The GitHub repository k-sailee/LeafDiseaseDataset contains a labelled image folder "final_dataset" with 10 categories: alternaria leaf blight, anthracnose, chlorosis, dried leaf, healthy, initial stage, leaf blight, leaf spot, pest damage, rust diseases. Examples follow, each with its label.

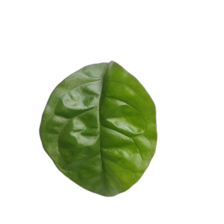
Label: healthy

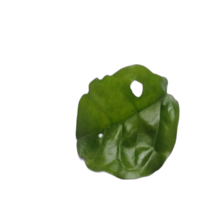
Label: pest damage

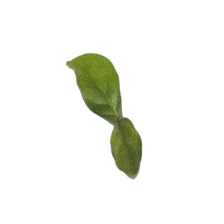
Label: initial stage

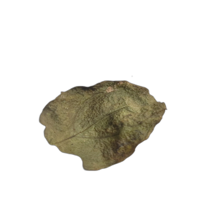
Label: dried leaf

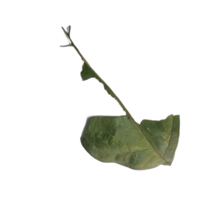
Label: anthracnose

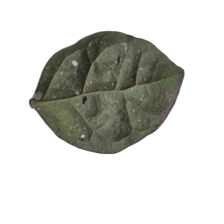
Label: leaf spot
